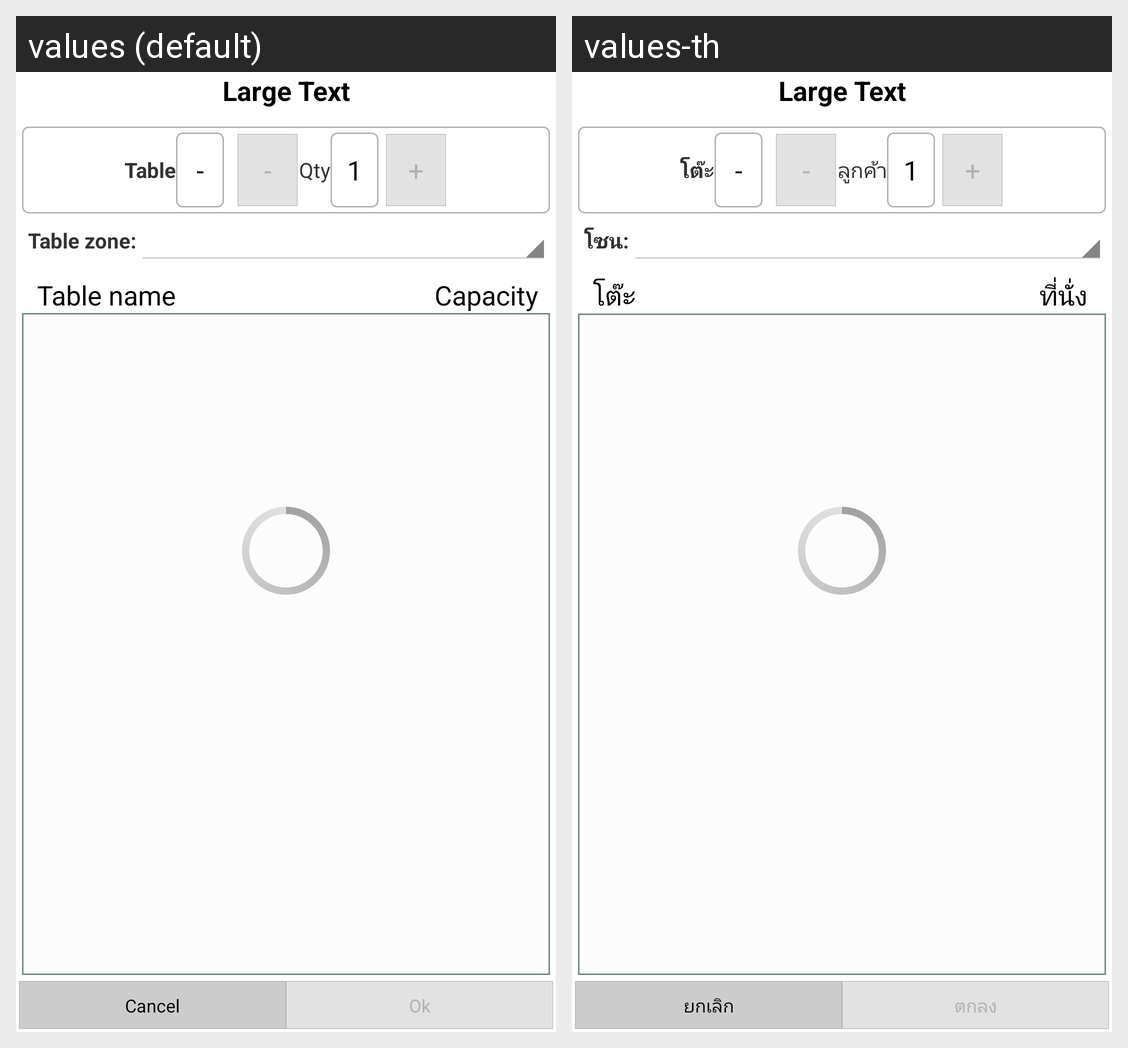

Here is an Android app screen in its default locale and in the app's own translations. Write out the translated-string differences for the strings that appear on this screen.
Android screen res/layout/select_table_layout.xml rendered under 2 locales, left to right: values (default), values-th. Device: Nexus 5 (rendered at 1080×1920; each locale shown at half size, 540×960, under a caption strip naming it); theme android:Theme.Holo.Light.
Strings drawn on this screen, with the default value and each locale's value (text and hints the layout hard-codes, and strings that could not be matched under every locale, appear in the picture but are not listed):

selecttable_tv_select_tbname
  values: Table
  values-th: โต๊ะ

btn_order_minus
  values: -
  values-th: -

tv_sendorder_cusno
  values: Qty
  values-th: ลูกค้า

btn_order_plus
  values: +
  values-th: +

tv_sendorder_tablezone
  values: Table zone:
  values-th: โซน:

tv_sendorder_tablename
  values: Table name
  values-th: โต๊ะ

tv_sendorder_tablecapacity
  values: Capacity
  values-th: ที่นั่ง

dialog_sendorder_btncancel
  values: Cancel
  values-th: ยกเลิก

dialog_sendorder_btnok
  values: Ok
  values-th: ตกลง
